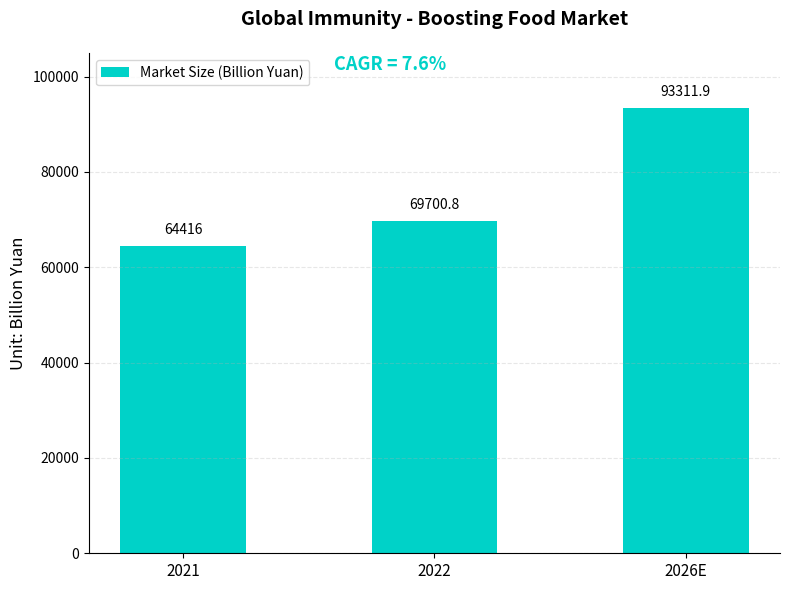

Reproduce this figure in Python.
import matplotlib.pyplot as plt
import numpy as np

# Data
years = ['2021', '2022', '2026E']
values = [64416, 69700.8, 93311.9]
x = np.arange(len(years))

# Create the chart
fig, ax = plt.subplots(figsize=(8, 6))

# Bar chart
bars = ax.bar(x, values, color='#00d2c8', width=0.5, label='Market Size (Billion Yuan)')

# Add value labels
for i, v in enumerate(values):
    ax.text(x[i], v + 2000, f'{v}', ha='center', va='bottom', fontsize=10)

# Add CAGR annotation
ax.annotate('CAGR = 7.6%',
            xy=(0, values[0] + 10000), xytext=(0.6, values[2] + 8000),
            textcoords='data',
            fontsize=13, color='#00d2c8', fontweight='bold')

# Axes settings
ax.set_xticks(x)
ax.set_xticklabels(years, fontsize=11)
ax.set_ylim(0, 105000)
ax.set_ylabel('Unit: Billion Yuan', fontsize=12)
ax.set_title('Global Immunity - Boosting Food Market', fontsize=14, fontweight='bold', pad=20)

# Legend
ax.legend(loc='upper left', fontsize=10)

# Grid lines
ax.yaxis.grid(True, linestyle='--', alpha=0.3)

# Beautify the border
ax.spines['right'].set_visible(False)
ax.spines['top'].set_visible(False)

plt.tight_layout()
plt.show()
